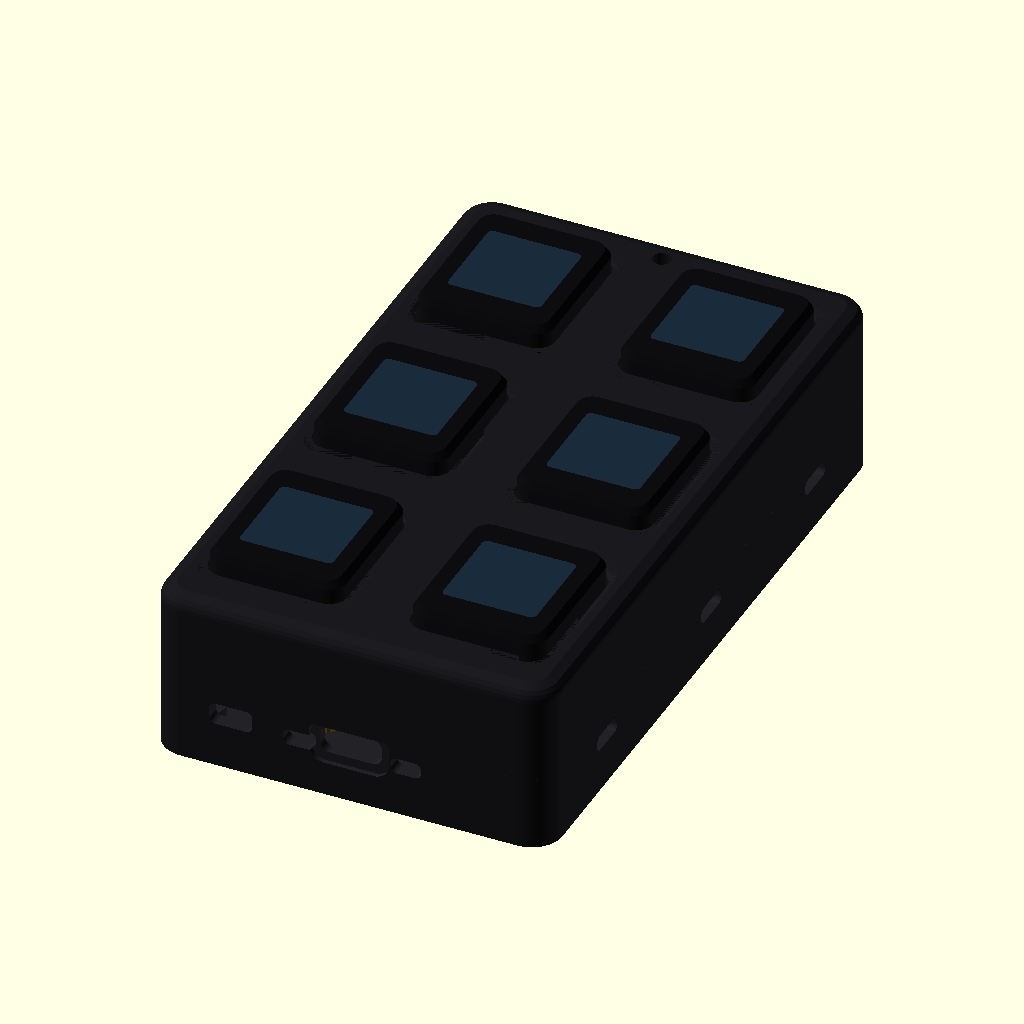
Cell 1: rendered with the file's own defaults.
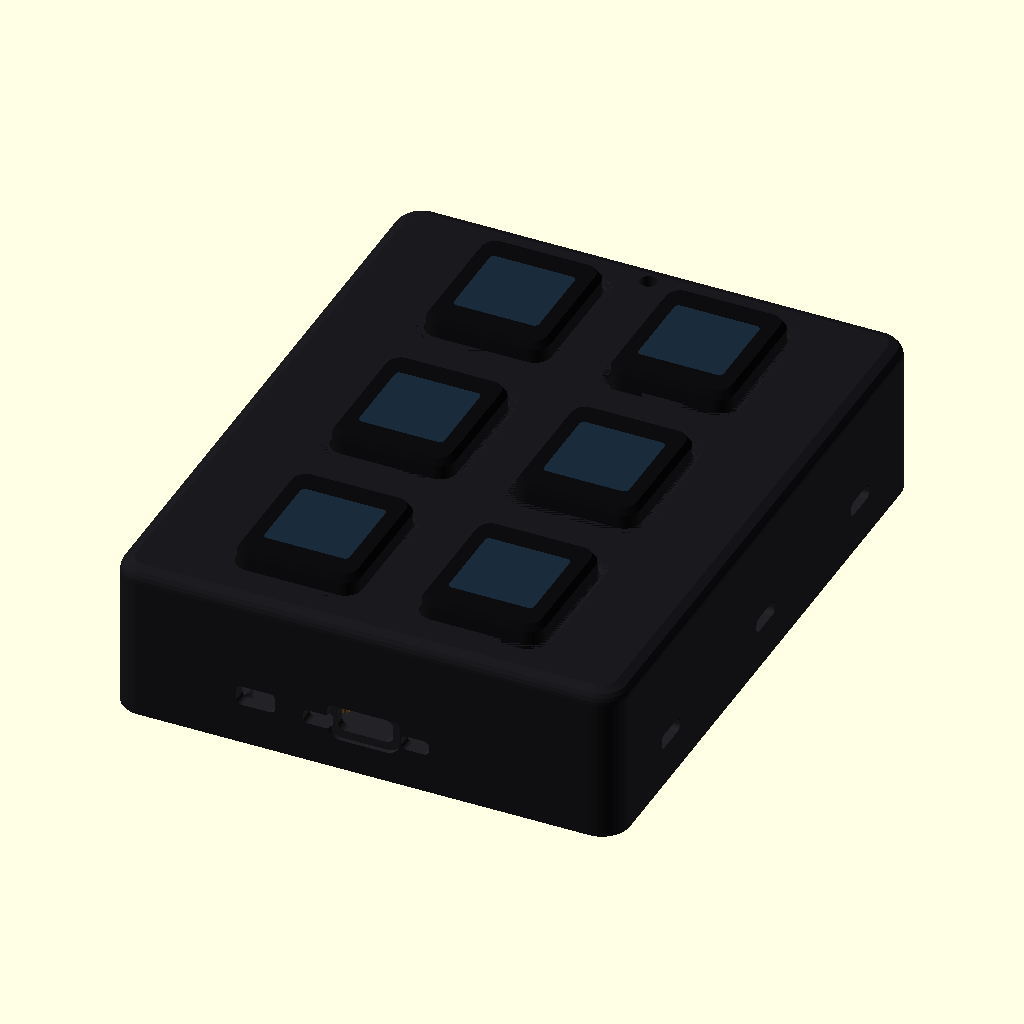
Cell 2 — MOD_W set to 52.02, the other parameters unchanged.
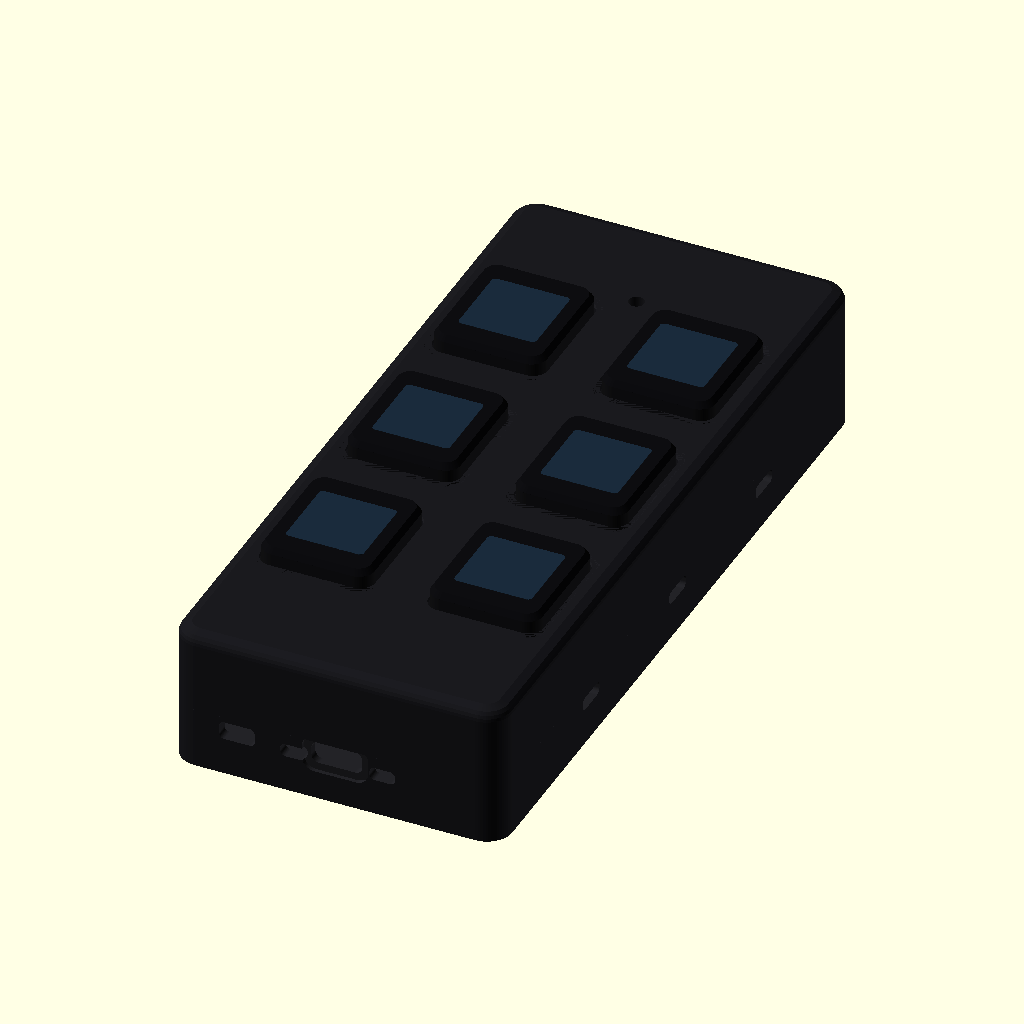
Cell 3 — MOD_H set to 70.62, the other parameters unchanged.
The same orthographic view direction (rotation 55°, 0°, 25°; colour scheme Cornfield) for every cell, with the view re-fitted per cell, so scale and position can differ between cells.
The OpenSCAD source (hardware/enclosure/data_streamdeck_enclosure.scad):
// ============================================================
//  Open Screen Deck — Enclosure v14  "Rev E wide-pitch + glow"
//
//  v14 (PCB Rev E): key pitch 33.0 x 36.3 (uniform 11 mm cap-to-cap),
//  carrier 59.5 x 108.5 mm, 8x SK6812 edge-glow windows (3 left,
//  3 right, 2 rear), VEML7700 light-pipe hole in the face plate,
//  Qwiic (JST-SH) opening in the rear wall next to USB.
//
//  ASSEMBLY-FIRST architecture — modules keep their FACTORY brass
//  standoffs; the 4 CASE screws run straight through the corner
//  modules' soldered M2 nuts (off-the-shelf part, untouched):
//
//    1. Screw 6 modules to the carrier: M2×5 from the carrier
//       underside into the factory standoff tips (non-corner spots).
//       At the 4 deck corners swap the factory standoff for the
//       printed 8.0 mm spacer sleeve (open bore for the case screw).
//    2. Plug the 6 in-box cables (module → carrier PicoBlade).
//    3. Drop the carrier onto the tray posts, snap the top shell on.
//    4. 4× M2×25 from below: tray → carrier → spacer → module
//       corner nut → RX-M2x4 insert in the top plate. One screw
//       per corner marries bottom case + PCB + module + top case.
//
//  Stack (bottom→top):
//    floor 3.0 (head recess 2.1) → PCB lift 3.0 → carrier 1.6
//    → standoff/spacer 8.0 (clears mated PicoBlade) → module 7.4
//    → module front @ 23.0 → gap 0.2 → face plate 5.0 (M2 inserts)
//  Deck body ≈ 58.9 × 115.9 × 28.2 mm; caps 3.4 mm proud.
//  M2×25 check: head seats z0.9–2.9, tip z27.9; insert spans
//  z23.2–27.4 → full 4 mm engagement, tip 0.3 mm shy of the face. ✓
//
//  RENDER: "body" | "bottom" | "top" | "stand" | "spacers" |
//          "ghost" | "all"
//  Print: bottom flat, top face-down, stand upright. PETG/PLA+.
// ============================================================

RENDER = "body";
NO_STANDALONE = true;
use <screenkey_module.scad>

// ── Module (SKU 34168, standoffs removed, dual-PCB body) ────
MOD_W      = 26.01;
MOD_H      = 35.31;
MOD_BODY   = 7.4;       // front PCB + nut gap + rear PCB (vendor: 16 − 8.6)
CAP_PROUD  = 8.60;      // cap top above module front face
CAP_WX     = 21.89;     // vendor drawing — cap is RECTANGULAR
CAP_WY     = 25.13;
CAP_R      = 3.0;
CAP_CLEAR  = 0.6;       // total, per axis (0.3 per side)
MOUNT_DX   = 20.0;      // module M2 pattern (official vendor drawing)
MOUNT_DY   = 29.25;
CONN_DROP  = 4.4;       // 9P receptacle below REAR PCB
STANDOFF_L = 8.0;       // factory brass standoffs (kept installed)

// ── Grid (matches PCB Rev E, hardware/pinout.py — do not change) ──
COLS = 2;  ROWS = 3;
COL_PITCH = 33.0;   // uniform 11 mm cap-to-cap gap
ROW_PITCH = 36.3;

// ── Body ────────────────────────────────────────────────────
WALL     = 2.4;     // thick enough for the split-line tongue joint
FLOOR    = 3.0;     // thick enough to swallow the M2 cap heads
PLATE_T  = 5.0;     // thick face plate: houses the corner M2 inserts
PCB_LIFT = 3.0;     // room for M2 screw heads under carrier
PCB_W = 59.5;  PCB_D = 108.5;  PCB_TH = 1.6;

// ── Split-line joint: tongue on tray + groove in top shell ──
LIP_H   = 2.5;      // tongue height above split
LIP_T   = 0.9;      // tongue thickness (from cavity face outward)
LIP_CLR = 0.15;     // fit clearance per side
SNAP_R  = 0.45;     // snap bump radius (bumps on tongue, grooves in skirt)

CORNER_R  = 5.0;    // max radius that clears the square module corners
TOP_RND   = 2.4;    // top edge roundover (approximated, print-safe)
BOT_RND   = 1.2;    // bottom edge lead-in
SPLIT_Z   = 12.0;

// ── Derived stack ───────────────────────────────────────────
GRID_W  = MOD_W + (COLS - 1) * COL_PITCH;     // 59.01
GRID_H  = MOD_H + (ROWS - 1) * ROW_PITCH;     // 107.91
// cavity must swallow whichever is wider: module grid or the carrier PCB
CAV_W   = max(GRID_W + 0.8, PCB_W + 0.6);     // 60.10
CAV_H   = max(GRID_H + 0.8, PCB_D + 0.6);     // 109.10
INNER_W = CAV_W + 2 * WALL;                   // 64.90
INNER_D = CAV_H + 2 * WALL;                   // 113.90
PCB_OX  = (INNER_W - PCB_W) / 2;
PCB_OY  = (INNER_D - PCB_D) / 2;
PCB_Z   = FLOOR + PCB_LIFT;                   // 6.0 (carrier bottom)
REAR_Z  = PCB_Z + PCB_TH + STANDOFF_L;        // 17.3 (module rear PCB back)
MODF_Z  = REAR_Z + MOD_BODY;                  // 23.0 (module front face)
TOTAL_H = MODF_Z + 0.2 + PLATE_T;             // 25.4
CAP_TOP = MODF_Z + CAP_PROUD;                 // 31.6 (proud 6.2)

// ── Ports ───────────────────────────────────────────────────
// KiCad views the board from the top with +y DOWN, so once the PCB drops
// component-up into the tray, kicad +x lands on the enclosure's -x side:
//   enclosure_x = PCB_OX + (PCB_W - kicad_x)
// USB (kicad x=29.75, centred) is mirror-invariant; J8 (kicad x=52.0,
// card ejects the kicad x=59.5 edge) is adjacent to the enclosure x=0 wall.
USB_W = 10.0;  USB_H = 4.4;  USB_R = 1.5;
USB_CX = PCB_OX + (PCB_W - 29.75);
USB_CZ = PCB_Z + PCB_TH + 1.7;
SD_W = 13.0;  SD_H = 3.0;
SD_CY = PCB_OY + 72.4;
SD_CZ = PCB_Z + PCB_TH + 1.0;
// Qwiic (JST-SH, kicad x=49.0 on the rear y=0 edge)
QW_W = 7.0;  QW_H = 3.6;
QW_CX = PCB_OX + (PCB_W - 49.0);
QW_CZ = PCB_Z + PCB_TH + 1.6;

// ── Rev E glow + sensor features ────────────────────────────
// 8x SK6812MINI-E edge LEDs shine out through wall slots (fill with
// translucent filament, a glued diffuser strip, or leave open).
// kicad: D1/D3/D5 @ x=3.0 (-> enclosure +x wall), D2/D4/D6 @ x=56.5
// (-> enclosure x=0 wall), D7 @ (20.5,1.8) + D8 @ (38.0,1.8) rear.
LED_SLOT_W = 7.0;  LED_SLOT_H = 2.6;
LED_CY  = [PCB_OY + 17.95, PCB_OY + 54.25, PCB_OY + 90.55];
LED_CZ  = PCB_Z + PCB_TH + 0.9;      // SK6812MINI-E optical centre
LED_REAR_CX = [PCB_OX + (PCB_W - 20.5), PCB_OX + (PCB_W - 38.0)];
// VEML7700 ambient light sensor between the key columns near the front
// edge — Ø3 light-pipe hole straight through the face plate.
ALS_CX = PCB_OX + (PCB_W - 29.75);
ALS_CY = PCB_OY + 106.6;
ALS_D  = 3.0;

// ── Fasteners (real parts, CAD in hardware/3d/fasteners/) ───
// Case:    4× M2×25 COUNTERSUNK flat head (DIN 965) from BELOW, one
//          per deck corner. Path: tray floor → carrier hole → printed
//          spacer sleeve → corner module's soldered M2 nut → RX-M2x4
//          insert in the top plate. One screw clamps the whole stack.
//          The countersink sits INSIDE the rubber-foot recess, so the
//          foot covers the screw completely — nothing visible outside.
//          Stack check: flat face flush at recess floor z1.2 → tip at
//          z26.2; insert spans z23.2–27.4 → 3.0 mm engagement. ✓
// Modules: 12× M2×5 ISO 4762 from the carrier underside into the
//          factory standoff tips (non-corner positions).
// Corner screw axes = the corner modules' outermost nut positions
// (PCB holes H1-H4 at kicad (2,4.95)/(52.9,4.95)/(2,106.85)/(52.9,106.85)).
SCREW_D  = 2.4;                  // M2 free-fit through-hole
CSK_OD   = 4.8;                  // countersink mouth (DIN 965 head Ø3.8 + relief)
CSK_H    = 1.3;                  // 90° cone depth above the recess floor
POST_OD  = 7.0;                  // PCB perch posts under the corners
INSERT_D = 3.2;  INSERT_L = 4.2; // Ruthex RX-M2x4
SPACER_OD = 4.0; SPACER_BORE = 2.4;  // printed corner sleeve, 8.0 long
FOOT_OFF  = 1.8;                 // foot centre offset (diagonal, inboard) from screw axis
// (kicad x mirrors into the enclosure: x_e = PCB_OX + PCB_W − x_kicad)
// Rev E corner screws: module centres ± (10.0, 14.625) — kicad H1–H4 at
// (3.25, 3.32) / (56.25, 3.32) / (3.25, 105.17) / (56.25, 105.17)
CORNER_POS = [
    [PCB_OX + 56.25, PCB_OY + 3.325],
    [PCB_OX + 3.25,  PCB_OY + 3.325],
    [PCB_OX + 56.25, PCB_OY + 105.175],
    [PCB_OX + 3.25,  PCB_OY + 105.175]
];

// ── Stand ───────────────────────────────────────────────────
STAND_ANGLE = 25;
FOOT_D = 10;  FOOT_REC = 1.2;

COL_BODY  = "#232327";
COL_PLATE = "#1a1a1e";
COL_STAND = "#141417";
COL_PCB   = "#14442c";

$fn = 64;

// Module centres follow the PCB key grid (hardware/pinout.py truth:
// cols kicad x 13.25/46.25, rows y 17.95 + r*36.3), NOT a symmetric
// wall inset — keeps apertures + corner screws aligned with the modules.
function cx(c) = PCB_OX + 46.25 - c * COL_PITCH;   // mirrored kicad truth
function cy(r) = PCB_OY + 17.95 + r * ROW_PITCH;
function mounts() = [[MOUNT_DX/2, MOUNT_DY/2], [-MOUNT_DX/2, MOUNT_DY/2],
                     [MOUNT_DX/2, -MOUNT_DY/2], [-MOUNT_DX/2, -MOUNT_DY/2]];

module rsq2d(w, h, r) { offset(r = r) square([w - 2*r, h - 2*r], center = true); }

// ── Sculpted outer form: quarter-round edges top & bottom ───
// Roundover approximated with hull slices on a circular profile —
// every overhang stays ≥45°, so both shells print without supports
// (bottom flat on bed; top printed face-down).
function _round_in(rr, dz) = rr - sqrt(max(rr*rr - dz*dz, 0));

module deck_slice(inset) {
    translate([INNER_W/2, INNER_D/2])
        rsq2d(INNER_W - 2*inset, INNER_D - 2*inset, max(CORNER_R - inset, 1.5));
}

module deck_solid() {
    hull() {
        // bottom lead-in (small quarter round)
        for (i = [0:2]) {
            dz = BOT_RND * (1 - i/2);
            translate([0, 0, BOT_RND - dz + 0.001*i])
                linear_extrude(0.01) deck_slice(_round_in(BOT_RND, BOT_RND - dz));
        }
        translate([0, 0, BOT_RND]) linear_extrude(0.01) deck_slice(0);
        // straight belly
        translate([0, 0, TOTAL_H - TOP_RND]) linear_extrude(0.01) deck_slice(0);
        // top roundover (quarter circle, 4 steps)
        for (i = [1:4]) {
            dz = TOP_RND * i/4;
            translate([0, 0, TOTAL_H - TOP_RND + dz])
                linear_extrude(0.01) deck_slice(_round_in(TOP_RND, dz));
        }
    }
}

module cavity_2d() {
    // sized for max(module grid + 0.8, PCB + 0.6) — see CAV_W/CAV_H
    rsq2d(CAV_W, CAV_H, CORNER_R - WALL);
}

module cavity() {
    translate([INNER_W/2, INNER_D/2, FLOOR])
        linear_extrude(TOTAL_H) cavity_2d();
}

// snap bump centres on the tongue's outer face (left/right walls,
// located at the module row gaps so nothing inside is disturbed)
function snap_pts() =
    let(xo = INNER_W/2 - CAV_W/2 - LIP_T,   // tongue outer face x (left)
        y1 = INNER_D * 0.32, y2 = INNER_D * 0.68)
    [[xo, y1], [xo, y2], [INNER_W - xo, y1], [INNER_W - xo, y2]];

module split_tongue() {
    // ring: cavity face -> +LIP_T outward, rising LIP_H above the split
    translate([INNER_W/2, INNER_D/2, SPLIT_Z - 0.01])
        linear_extrude(LIP_H + 0.01)
            difference() {
                offset(delta = LIP_T) cavity_2d();
                cavity_2d();
            }
    // snap bumps (half-domes on the outer face)
    for (p = snap_pts())
        translate([p[0], p[1], SPLIT_Z + LIP_H * 0.55])
            scale([0.6, 1, 1]) sphere(r = SNAP_R);
}

module split_groove() {
    // relief in the top skirt for tongue + clearance
    translate([INNER_W/2, INNER_D/2, SPLIT_Z - 0.05])
        linear_extrude(LIP_H + LIP_CLR + 0.05)
            difference() {
                offset(delta = LIP_T + LIP_CLR) cavity_2d();
                offset(delta = -0.1) cavity_2d();
            }
    // snap grooves
    for (p = snap_pts())
        translate([p[0], p[1], SPLIT_Z + LIP_H * 0.55])
            scale([0.6, 1, 1]) sphere(r = SNAP_R + 0.12);
}

module clip_z(z0, z1) {
    intersection() {
        children();
        translate([-5, -5, z0]) cube([INNER_W + 10, INNER_D + 10, z1 - z0]);
    }
}

// ── Bottom tray ─────────────────────────────────────────────
module bottom_shell() {
    difference() {
        clip_z(0, SPLIT_Z) deck_solid();
        cavity();

        translate([USB_CX, -0.1, USB_CZ]) rotate([-90, 0, 0]) {
            linear_extrude(WALL + 1.2) rsq2d(USB_W, USB_H, USB_R);
            linear_extrude(0.9) rsq2d(USB_W + 3, USB_H + 3, USB_R + 1);
        }

        // microSD slot — LEFT wall (x=0): J8 sits at kicad x=52.0 and its
        // card mouth faces the kicad x=59.5 edge, which the mirror mapping
        // places against this wall
        translate([-0.1, SD_CY, SD_CZ]) rotate([0, 90, 0]) {
            linear_extrude(WALL + 1.2) rsq2d(SD_H, SD_W, 1.2);
            linear_extrude(0.8) rsq2d(SD_H + 2.4, SD_W + 3, 1.8);   // finger lead-in
        }

        // Qwiic (JST-SH) opening — rear wall next to USB
        translate([QW_CX, -0.1, QW_CZ]) rotate([-90, 0, 0])
            linear_extrude(WALL + 1.2) rsq2d(QW_W, QW_H, 1.0);

        // SK6812 edge-glow windows: 3 per side wall + 2 rear
        for (yy = LED_CY) {
            translate([-0.1, yy, LED_CZ]) rotate([0, 90, 0])
                linear_extrude(WALL + 1.2) rsq2d(LED_SLOT_H, LED_SLOT_W, 1.0);
            translate([INNER_W - WALL - 1.1, yy, LED_CZ]) rotate([0, 90, 0])
                linear_extrude(WALL + 1.2) rsq2d(LED_SLOT_H, LED_SLOT_W, 1.0);
        }
        for (xx = LED_REAR_CX)
            translate([xx, -0.1, LED_CZ]) rotate([-90, 0, 0])
                linear_extrude(WALL + 1.2) rsq2d(5.0, LED_SLOT_H, 1.0);

        for (p = CORNER_POS) {
            // through-hole + countersink rising from the foot-recess floor
            translate([p[0], p[1], -0.1]) cylinder(d = SCREW_D, h = SPLIT_Z + 0.2);
            translate([p[0], p[1], FOOT_REC - 0.01])
                cylinder(d1 = CSK_OD, d2 = SCREW_D, h = CSK_H);
            translate([p[0], p[1], -0.1]) cylinder(d = CSK_OD, h = FOOT_REC + 0.11);
        }

        // rubber-foot recesses centred to cover the corner screws
        for (p = CORNER_POS) {
            fx = p[0] + (p[0] < INNER_W/2 ? FOOT_OFF : -FOOT_OFF);
            fy = p[1] + (p[1] < INNER_D/2 ? FOOT_OFF : -FOOT_OFF);
            translate([fx, fy, -0.1]) cylinder(d = FOOT_D, h = FOOT_REC + 0.1);
        }
    }

    // PCB perch posts under the corner screw axes
    for (p = CORNER_POS)
        difference() {
            translate([p[0], p[1], FLOOR - 0.01]) cylinder(d = POST_OD, h = PCB_LIFT + 0.01);
            translate([p[0], p[1], -1]) cylinder(d = SCREW_D, h = SPLIT_Z);
        }

    // split-line tongue with snap bumps (registers + clicks into top shell)
    split_tongue();
}

// ── Top shell (apertures + corner M2 inserts in the plate) ──
module top_shell() {
    difference() {
        clip_z(SPLIT_Z, TOTAL_H + 1) deck_solid();

        // hollow beneath the face plate (module bays)
        translate([INNER_W/2, INNER_D/2, SPLIT_Z - 0.1])
            linear_extrude(TOTAL_H - PLATE_T - SPLIT_Z + 0.1)
                cavity_2d();

        // keycap apertures with chamfered lip
        for (c = [0:COLS-1], r = [0:ROWS-1])
            translate([cx(c), cy(r), TOTAL_H - PLATE_T - 0.1]) {
                linear_extrude(PLATE_T + 0.2)
                    rsq2d(CAP_WX + CAP_CLEAR, CAP_WY + CAP_CLEAR, CAP_R);
                translate([0, 0, PLATE_T - 0.7])
                    linear_extrude(0.81, scale = 1.09)
                        rsq2d(CAP_WX + CAP_CLEAR, CAP_WY + CAP_CLEAR, CAP_R);
            }

        // RX-M2x4 insert holes, drilled up into the plate underside,
        // directly above the corner modules' soldered nuts
        for (p = CORNER_POS)
            translate([p[0], p[1], TOTAL_H - PLATE_T - 0.05])
                cylinder(d = INSERT_D, h = INSERT_L + 0.05);

        // VEML7700 light-pipe hole through the face plate (fit a Ø3
        // clear acrylic rod or leave open — sensor sits right below)
        translate([ALS_CX, ALS_CY, TOTAL_H - PLATE_T - 0.1])
            cylinder(d = ALS_D, h = PLATE_T + TOP_RND + 0.3);

        // groove for the tray's tongue + snap recesses
        split_groove();
    }
}

// ── Corner spacer sleeve (replaces the factory standoff at the
//    4 deck corners; open Ø2.4 bore lets the case screw through) ──
module corner_spacer() {
    difference() {
        cylinder(d = SPACER_OD, h = STANDOFF_L);
        translate([0, 0, -0.5]) cylinder(d = SPACER_BORE, h = STANDOFF_L + 1);
    }
}

// ── Stand: sculpted 25° cradle ──────────────────────────────
module stand() {
    W = INNER_W + 7;
    depth = 74;
    back_h = 48;
    difference() {
        hull() {
            translate([W/2, depth/2, 0]) linear_extrude(2) rsq2d(W, depth, 8);
            translate([W/2, 10, back_h - 6]) rotate([90 - STAND_ANGLE + 90, 0, 0])
                linear_extrude(0.01) rsq2d(W, 12, 5);
        }
        translate([(W - INNER_W - 1.2)/2, depth - 8, 6])
            rotate([STAND_ANGLE, 0, 0])
                translate([0, -INNER_D, -TOTAL_H])
                    cube([INNER_W + 1.2, INNER_D + 20, TOTAL_H + 30]);
        translate([W/2, depth/2 - 6, -1])
            linear_extrude(back_h) rsq2d(W - 16, depth - 32, 8);
        translate([W/2, -1, 2]) rotate([-90, 0, 0]) linear_extrude(30) rsq2d(14, 8, 3);
        for (x = [9, W - 9], y = [9, depth - 9])
            translate([x, y, -0.1]) cylinder(d = FOOT_D, h = FOOT_REC + 0.1);
    }
}

// ── Ghosts ──────────────────────────────────────────────────
module pcb_ghost() {
    color(COL_PCB, 0.65)
        translate([PCB_OX, PCB_OY, PCB_Z]) cube([PCB_W, PCB_D, PCB_TH]);
}

module modules_ghost() {
    for (c = [0:COLS-1], r = [0:ROWS-1])
        translate([cx(c), cy(r), MODF_Z])
            screenkey_module(with_cap = true, with_standoffs = true);
}

module body() {
    color(COL_BODY)  bottom_shell();
    color(COL_PLATE) top_shell();
}

// ── Render select ───────────────────────────────────────────
if (RENDER == "bottom") {
    bottom_shell();
} else if (RENDER == "top") {
    rotate([180, 0, 0]) translate([0, -INNER_D, -TOTAL_H]) top_shell();
} else if (RENDER == "stand") {
    stand();
} else if (RENDER == "spacers") {
    for (i = [0:3]) translate([i * 8, 0, 0]) corner_spacer();
} else if (RENDER == "ghost") {
    body();
    pcb_ghost();
    modules_ghost();
} else if (RENDER == "all") {
    translate([3.5, 10, 8]) rotate([STAND_ANGLE, 0, 0]) {
        body();
        modules_ghost();
    }
    color(COL_STAND) stand();
} else {
    body();
    modules_ghost();
}

echo("=== Open Screen Deck enclosure v14 (Rev E wide-pitch + glow) ===");
echo(str("Deck ", INNER_W, " x ", INNER_D, " x ", TOTAL_H, " mm | caps to ", CAP_TOP));
echo(str("Carrier top z=", PCB_Z + PCB_TH, " | rear PCB z=", REAR_Z, " | module front z=", MODF_Z));
echo("Assembly: modules->carrier (M2x5), cables, tray, snap top, 4x M2x25 corner screws through module nuts");
Customizer parameters (derived from the source; name, type, default, range or options):
RENDER: string, default "body"
NO_STANDALONE: bool, default true
MOD_W: number, default 26.01
MOD_H: number, default 35.31
MOD_BODY: number, default 7.4
CAP_PROUD: number, default 8.6
CAP_WX: number, default 21.89
CAP_WY: number, default 25.13
CAP_R: number, default 3
CAP_CLEAR: number, default 0.6
MOUNT_DX: number, default 20
MOUNT_DY: number, default 29.25
CONN_DROP: number, default 4.4
STANDOFF_L: number, default 8
COL_PITCH: number, default 33
ROW_PITCH: number, default 36.3
WALL: number, default 2.4
FLOOR: number, default 3
PLATE_T: number, default 5
PCB_LIFT: number, default 3
LIP_H: number, default 2.5
LIP_T: number, default 0.9
LIP_CLR: number, default 0.15
SNAP_R: number, default 0.45
CORNER_R: number, default 5
TOP_RND: number, default 2.4
BOT_RND: number, default 1.2
SPLIT_Z: number, default 12
ALS_D: number, default 3
SCREW_D: number, default 2.4
CSK_OD: number, default 4.8
CSK_H: number, default 1.3
POST_OD: number, default 7
FOOT_OFF: number, default 1.8
STAND_ANGLE: number, default 25
COL_BODY: string, default "#232327"
COL_PLATE: string, default "#1a1a1e"
COL_STAND: string, default "#141417"
COL_PCB: string, default "#14442c"
